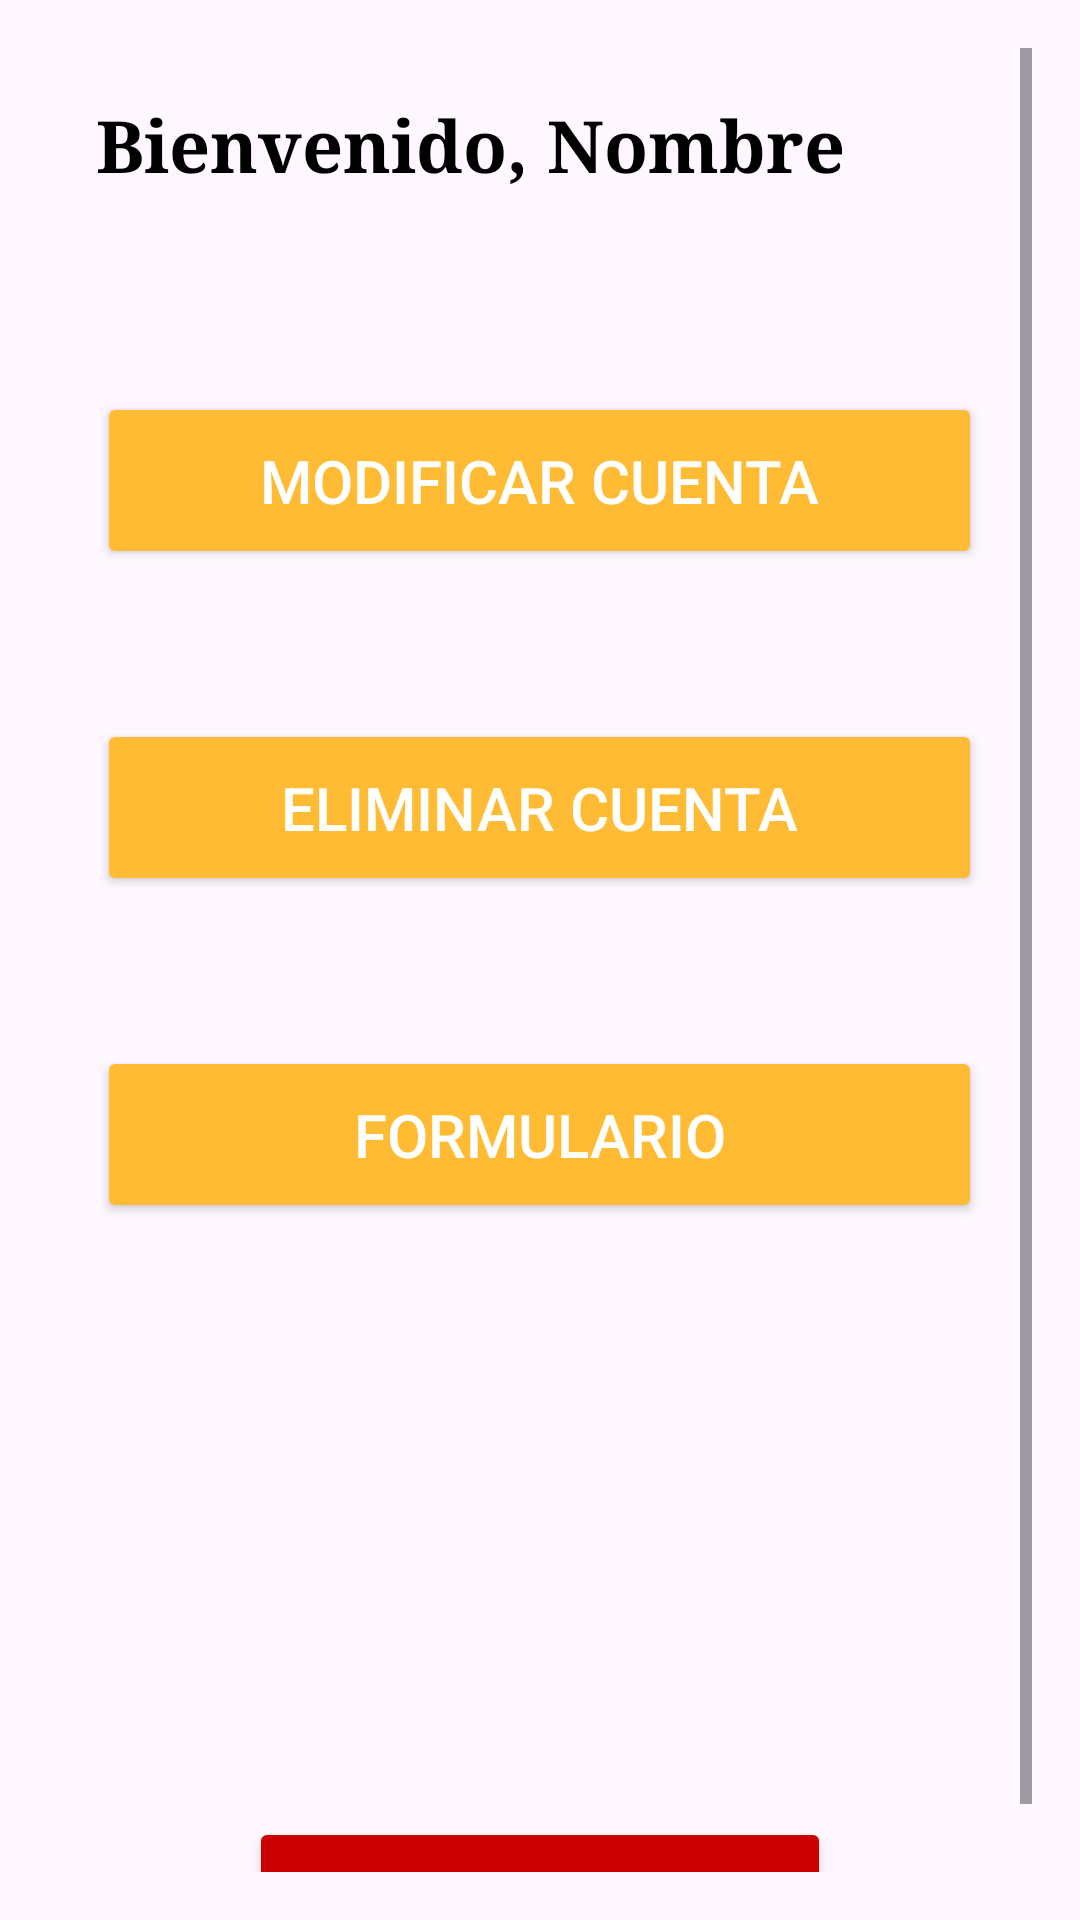

Layout XML and referenced resources for this Android screen:
<!-- AndroidManifest.xml: application theme Theme.Eriz_App -->
<!-- res/layout/menu_main.xml -->
<?xml version="1.0" encoding="utf-8"?>
<ScrollView xmlns:android="http://schemas.android.com/apk/res/android"
    xmlns:tools="http://schemas.android.com/tools"
    android:id="@+id/main1"
    android:layout_width="match_parent"
    android:layout_height="match_parent"
    android:background="@drawable/fondo"
    android:padding="16dp"
    tools:context=".Menu">

    <LinearLayout
        android:layout_width="match_parent"
        android:layout_height="wrap_content"
        android:orientation="vertical">

        
        <TextView
            android:id="@+id/titu_name"
            android:layout_width="match_parent"
            android:layout_height="wrap_content"
            android:padding="16dp"
            android:fontFamily="serif"
            android:text="Bienvenido, Nombre"
            android:textColor="@color/black"
            android:textSize="24sp"
            android:textStyle="bold" />

        
        <Space
            android:layout_width="match_parent"
            android:layout_height="50dp" />

        
        <LinearLayout
            android:layout_width="match_parent"
            android:layout_height="wrap_content"
            android:gravity="center"
            android:orientation="vertical">

            <Button
                android:id="@+id/buttonmodi"
                android:layout_width="295dp"
                android:layout_height="wrap_content"
                android:backgroundTint="@android:color/holo_orange_light"
                android:padding="16dp"
                android:text="Modificar Cuenta"
                android:textColor="@android:color/white"
                android:textSize="20sp"
                android:layout_gravity="center" />
        </LinearLayout>

        
        <Space
            android:layout_width="match_parent"
            android:layout_height="50dp" />

        
        <LinearLayout
            android:layout_width="match_parent"
            android:layout_height="wrap_content"
            android:gravity="center"
            android:orientation="vertical">

            <Button
                android:id="@+id/buttonelimi"
                android:layout_width="295dp"
                android:layout_height="wrap_content"
                android:backgroundTint="@android:color/holo_orange_light"
                android:padding="16dp"
                android:text="Eliminar Cuenta"
                android:textColor="@android:color/white"
                android:textSize="20sp"
                android:layout_gravity="center" />
        </LinearLayout>

        
        <Space
            android:layout_width="match_parent"
            android:layout_height="50dp" />

        
        <LinearLayout
            android:layout_width="match_parent"
            android:layout_height="wrap_content"
            android:gravity="center"
            android:orientation="vertical">

            <Button
                android:id="@+id/buttonformu"
                android:layout_width="295dp"
                android:layout_height="wrap_content"
                android:backgroundTint="@android:color/holo_orange_light"
                android:text="Formulario"
                android:textColor="@android:color/white"
                android:textSize="20sp"
                android:padding="16dp"
                android:layout_gravity="center" />
        </LinearLayout>

        
        <Space
            android:layout_width="match_parent"
            android:layout_height="198dp" />

        
        <LinearLayout
            android:layout_width="match_parent"
            android:layout_height="wrap_content"
            android:gravity="center"
            android:orientation="vertical">

            <Button
                android:id="@+id/buttonsalir"
                android:layout_width="194dp"
                android:layout_height="wrap_content"
                android:backgroundTint="@android:color/holo_red_dark"
                android:padding="16dp"
                android:text="Cerrar Sesión"
                android:textColor="@android:color/white"
                android:textSize="20sp" />
        </LinearLayout>
    </LinearLayout>
</ScrollView>
<!-- resources referenced by this layout -->
<resources>
  <style name="Theme.Eriz_App" parent="Base.Theme.Eriz_App" />
  <style name="Base.Theme.Eriz_App" parent="Theme.Material3.DayNight.NoActionBar">
          
          
      </style>
  <!-- not gathered from this repository: default colours our renderer supplied (Android Studio template values) -->
  <color name="black">#FF000000</color>
</resources>
